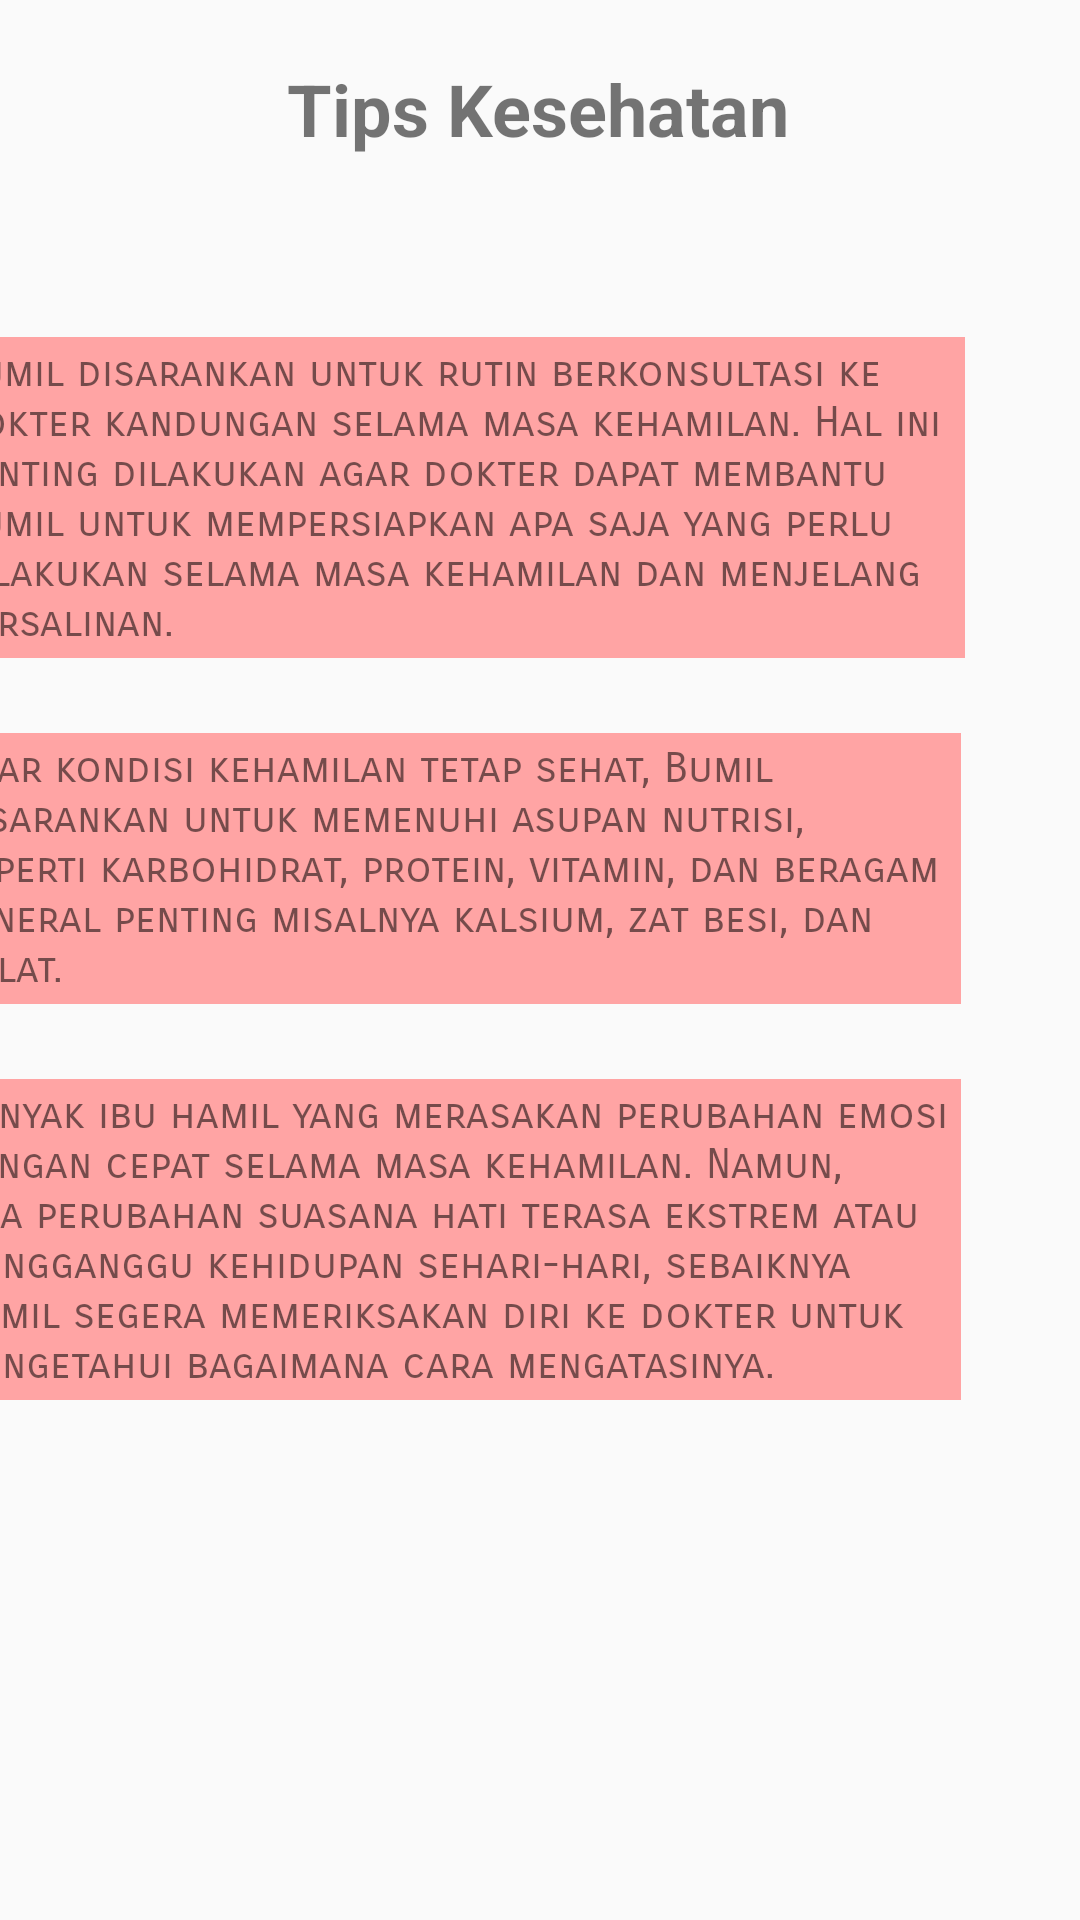

This screen was rendered from an Android layout file. Write that file and the resources it references.
<!-- AndroidManifest.xml: application theme Theme.Halobundo -->
<!-- res/layout/activity_tips_kesehatan.xml -->
<?xml version="1.0" encoding="utf-8"?>
<androidx.constraintlayout.widget.ConstraintLayout
    xmlns:android="http://schemas.android.com/apk/res/android"
    xmlns:tools="http://schemas.android.com/tools"
    xmlns:app="http://schemas.android.com/apk/res-auto"
    android:layout_width="match_parent"
    android:layout_height="match_parent"
    tools:context=".tipsKesehatan">

    <TextView
        android:id="@+id/tkText"
        android:layout_width="wrap_content"
        android:layout_height="wrap_content"
        android:layout_marginTop="20dp"
        android:text="Tips Kesehatan"
        android:textSize="24sp"
        android:textStyle="bold"
        app:layout_constraintEnd_toEndOf="parent"
        app:layout_constraintHorizontal_bias="0.498"
        app:layout_constraintStart_toStartOf="parent"
        app:layout_constraintTop_toTopOf="parent" />

    <TextView
        android:id="@+id/textView3"
        android:layout_width="340dp"
        android:layout_height="wrap_content"
        android:layout_marginTop="60dp"
        android:layout_marginEnd="40dp"
        android:background="#FFA4A4"
        android:fontFamily="sans-serif-smallcaps"
        android:padding="10px"
        android:text="Bumil disarankan untuk rutin berkonsultasi ke dokter kandungan selama masa kehamilan. Hal ini penting dilakukan agar dokter dapat membantu Bumil untuk mempersiapkan apa saja yang perlu dilakukan selama masa kehamilan dan menjelang persalinan."
        android:textSize="14sp"
        app:layout_constraintEnd_toEndOf="parent"
        app:layout_constraintHorizontal_bias="0.941"
        app:layout_constraintStart_toStartOf="parent"
        app:layout_constraintTop_toBottomOf="@+id/tkText" />

    <TextView
        android:id="@+id/textView4"
        android:layout_width="340dp"
        android:layout_height="wrap_content"
        android:layout_marginTop="25dp"
        android:layout_marginEnd="40dp"
        android:background="#FFA4A4"
        android:fontFamily="sans-serif-smallcaps"
        android:padding="10px"
        android:text="Agar kondisi kehamilan tetap sehat, Bumil disarankan untuk memenuhi asupan nutrisi, seperti karbohidrat, protein, vitamin, dan beragam mineral penting misalnya kalsium, zat besi, dan folat."
        android:textSize="14sp"
        app:layout_constraintEnd_toEndOf="parent"
        app:layout_constraintHorizontal_bias="1.0"
        app:layout_constraintStart_toStartOf="parent"
        app:layout_constraintTop_toBottomOf="@+id/textView3" />

    <TextView
        android:id="@+id/textView5"
        android:layout_width="340dp"
        android:layout_height="wrap_content"
        android:layout_marginTop="25dp"
        android:layout_marginEnd="40dp"
        android:background="#FFA4A4"
        android:fontFamily="sans-serif-smallcaps"
        android:padding="10px"
        android:text="Banyak ibu hamil yang merasakan perubahan emosi dengan cepat selama masa kehamilan. Namun, jika perubahan suasana hati terasa ekstrem atau mengganggu kehidupan sehari-hari, sebaiknya Bumil segera memeriksakan diri ke dokter untuk mengetahui bagaimana cara mengatasinya."
        android:textSize="14sp"
        app:layout_constraintEnd_toEndOf="parent"
        app:layout_constraintHorizontal_bias="1.0"
        app:layout_constraintStart_toStartOf="parent"
        app:layout_constraintTop_toBottomOf="@+id/textView4" />
</androidx.constraintlayout.widget.ConstraintLayout>
<!-- resources referenced by this layout -->
<resources>
  <style name="Theme.Halobundo" parent="Theme.AppCompat.Light.NoActionBar">
          
          <item name="colorPrimary">@color/primaryBlue</item>
          <item name="colorPrimaryVariant">@color/primaryBlue</item>
          <item name="colorOnPrimary">@color/white</item>
          
          <item name="colorSecondary">@color/teal_200</item>
          <item name="colorSecondaryVariant">@color/teal_700</item>
          <item name="colorOnSecondary">@color/black</item>
          
          <item name="android:statusBarColor" tools:targetApi="l">?attr/colorPrimaryVariant</item>
          
      </style>
  <color name="primaryBlue">#031E3E</color>
  <color name="white">#FFFFFFFF</color>
  <color name="teal_200">#FF03DAC5</color>
  <color name="teal_700">#FF018786</color>
  <color name="black">#FF000000</color>
</resources>
